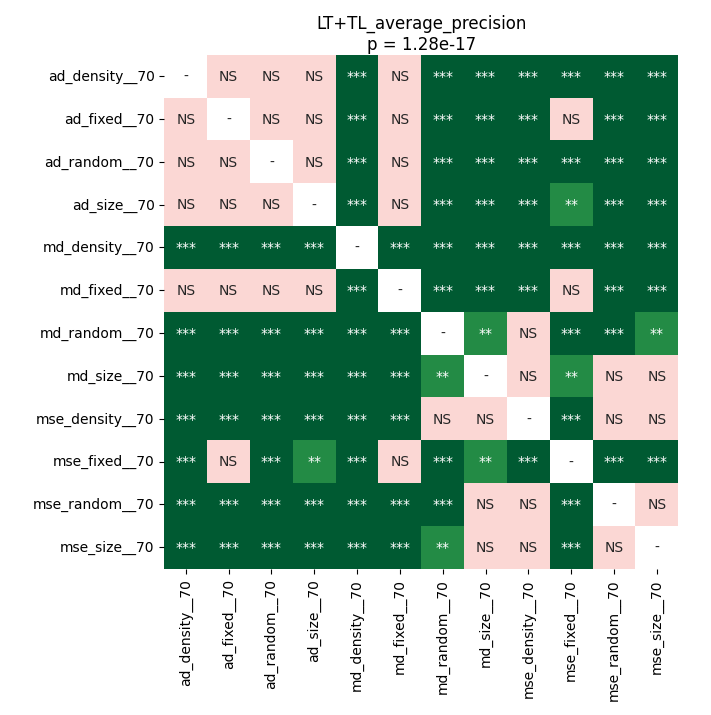

The file beside this chart, header and first rows:
	ad_density__70	ad_fixed__70	ad_random__70	ad_size__70	md_density__70	md_fixed__70	md_random__70	md_size__70	mse_density__70	mse_fixed__70	mse_random__70	mse_size__70
ad_density__70	1.0	0.2537	0.2921	0.5018	9.591238839285714e-05	0.1944	9.591238839285714e-05	0.000265	0.000265	0.0006714	0.0001221	9.591238839285714e-05
ad_fixed__70	0.2537	1.0	0.6894	0.6894	9.591238839285714e-05	0.6894	0.0001221	0.0003439	0.000265	0.05849	0.0001777	0.000265
ad_random__70	0.2921	0.6894	1.0	0.7166	9.591238839285714e-05	0.3964	9.591238839285714e-05	9.591238839285714e-05	0.0001221	0.0001221	0.0001221	9.591238839285714e-05
ad_size__70	0.5018	0.6894	0.7166	1.0	9.591238839285714e-05	0.4441	9.591238839285714e-05	0.0001221	0.0001221	0.002408	9.591238839285714e-05	0.0001221
md_density__70	9.591238839285714e-05	9.591238839285714e-05	9.591238839285714e-05	9.591238839285714e-05	1.0	9.591238839285714e-05	9.591238839285714e-05	9.591238839285714e-05	9.591238839285714e-05	9.591238839285714e-05	9.591238839285714e-05	9.591238839285714e-05
md_fixed__70	0.1944	0.6894	0.3964	0.4441	9.591238839285714e-05	1.0	9.591238839285714e-05	0.0001221	9.591238839285714e-05	0.05312	0.0001221	9.591238839285714e-05
md_random__70	9.591238839285714e-05	0.0001221	9.591238839285714e-05	9.591238839285714e-05	9.591238839285714e-05	9.591238839285714e-05	1.0	0.002408	0.06556	0.0001221	0.00089	0.003771
md_size__70	0.000265	0.0003439	9.591238839285714e-05	0.0001221	9.591238839285714e-05	0.0001221	0.002408	1.0	0.08301	0.002408	0.42	0.1302
mse_density__70	0.000265	0.000265	0.0001221	0.0001221	9.591238839285714e-05	9.591238839285714e-05	0.06556	0.08301	1.0	0.0003439	0.05849	0.9399
mse_fixed__70	0.0006714	0.05849	0.0001221	0.002408	9.591238839285714e-05	0.05312	0.0001221	0.002408	0.0003439	1.0	0.0003439	0.0001221
mse_random__70	0.0001221	0.0001777	0.0001221	9.591238839285714e-05	9.591238839285714e-05	0.0001221	0.00089	0.42	0.05849	0.0003439	1.0	0.2725
mse_size__70	9.591238839285714e-05	0.000265	9.591238839285714e-05	0.0001221	9.591238839285714e-05	9.591238839285714e-05	0.003771	0.1302	0.9399	0.0001221	0.2725	1.0
